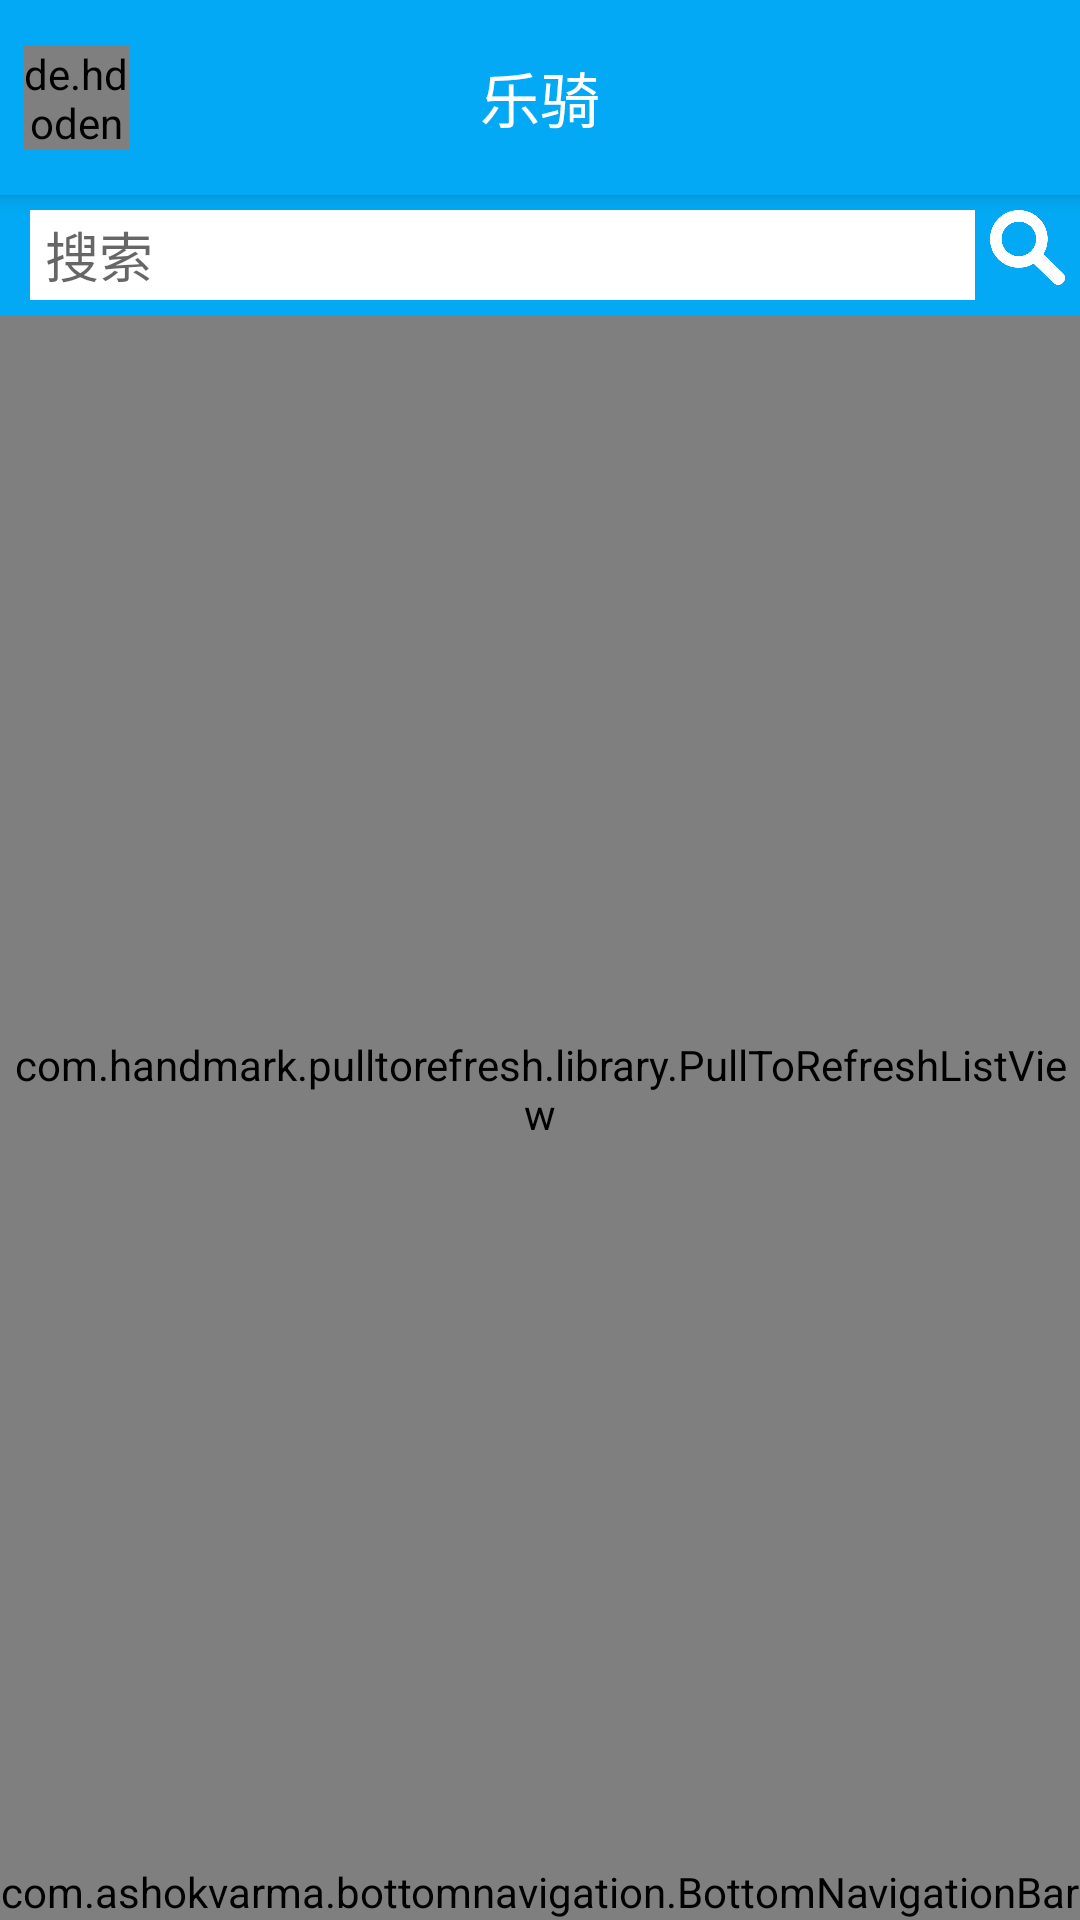

Layout XML and referenced resources for this Android screen:
<!-- AndroidManifest.xml: application theme AppTheme -->
<!-- res/layout/activity_club_list.xml -->
<?xml version="1.0" encoding="utf-8"?>
<android.support.v4.widget.DrawerLayout xmlns:android="http://schemas.android.com/apk/res/android"
    xmlns:app="http://schemas.android.com/apk/res-auto"
    xmlns:tools="http://schemas.android.com/tools"
    android:id="@+id/drawer_layout"
    android:layout_width="match_parent"
    android:layout_height="match_parent"
    android:fitsSystemWindows="true"
    tools:openDrawer="start">
    
    <include
        layout="@layout/club_list_content1"
        android:layout_width="match_parent"
        android:layout_height="match_parent" />

    
    <android.support.design.widget.NavigationView
        android:id="@+id/nav_view"
        android:layout_width="wrap_content"
        android:layout_height="match_parent"
        android:layout_gravity="start"
        android:clickable="true"
        android:fitsSystemWindows="true"
        app:headerLayout="@layout/menu_head"
        app:menu="@menu/menu_content" />
</android.support.v4.widget.DrawerLayout>
<!-- res/layout/club_list_content1.xml (included above) -->
<?xml version="1.0" encoding="utf-8"?>
<android.support.design.widget.CoordinatorLayout xmlns:android="http://schemas.android.com/apk/res/android"
    xmlns:app="http://schemas.android.com/apk/res-auto"
    xmlns:tools="http://schemas.android.com/tools"
    android:layout_width="match_parent"
    android:layout_height="match_parent"
    android:fitsSystemWindows="true"
    android:id="@+id/activity_main_bar"
    app:statusBarScrim="@android:color/transparent"
    tools:context=".MainActivity">

    <android.support.design.widget.AppBarLayout
        android:layout_width="match_parent"
        android:layout_height="@dimen/title_height"
        android:fitsSystemWindows="true">

        <android.support.v7.widget.Toolbar
            android:layout_width="match_parent"
            android:layout_height="match_parent"
            android:fitsSystemWindows="true">

            <RelativeLayout
                android:layout_width="match_parent"
                android:layout_height="match_parent"
                android:paddingLeft="@dimen/title_padding_horizontal"
                android:paddingRight="@dimen/title_padding_horizontal">
                
                <RelativeLayout
                    android:layout_width="@dimen/title_icon_size"
                    android:layout_height="wrap_content"
                    android:layout_alignParentLeft="true"
                    android:layout_centerVertical="true">

                    <de.hdodenhof.circleimageview.CircleImageView xmlns:app="http://schemas.android.com/apk/res-auto"
                        android:id="@+id/user_face"
                        android:layout_width="@dimen/title_icon_size"
                        android:layout_height="@dimen/title_icon_size"
                        android:src="@drawable/default_icon"
                        app:civ_border_color="#ffffff"
                        app:civ_border_width="2dp" />

                    <ImageView
                        android:visibility="gone"
                        android:id="@+id/user_info"
                        android:layout_width="wrap_content"
                        android:layout_height="wrap_content"
                        android:layout_alignParentRight="true"
                        android:layout_marginLeft="4dp"
                        android:layout_marginTop="3dp"
                        android:background="@drawable/icon_point" />
                </RelativeLayout>

                <LinearLayout
                    android:layout_width="match_parent"
                    android:layout_height="match_parent"
                    android:gravity="center">
                    <TextView
                        android:layout_width="wrap_content"
                        android:layout_height="wrap_content"
                        android:text="乐骑"
                        android:textColor="@color/title_text_color"
                        android:textSize="@dimen/title_text_size" />
                </LinearLayout>
            </RelativeLayout>
        </android.support.v7.widget.Toolbar>
    </android.support.design.widget.AppBarLayout>

    <include layout="@layout/club_list_content2" />


</android.support.design.widget.CoordinatorLayout>
<!-- res/layout/menu_head.xml (included above) -->
<?xml version="1.0" encoding="utf-8"?>
<LinearLayout xmlns:android="http://schemas.android.com/apk/res/android"
    android:layout_width="match_parent"
    android:layout_height="@dimen/nav_header_height"
    android:background="@drawable/menu_head_background"
    android:gravity="bottom"
    android:orientation="vertical"
    android:paddingBottom="@dimen/activity_vertical_margin"
    android:paddingLeft="@dimen/activity_horizontal_margin"
    android:paddingRight="@dimen/activity_horizontal_margin"
    android:paddingTop="@dimen/activity_vertical_margin"
    android:theme="@style/ThemeOverlay.AppCompat.Dark">

    <ImageView
        android:id="@+id/imageView"
        android:padding="8dp"
        android:layout_width="@dimen/title_icon_max_size"
        android:layout_height="@dimen/title_icon_max_size"
        android:background="@drawable/circle_icon"
        android:src="@drawable/user" />

    <TextView
        android:id="@+id/name"
        android:layout_width="match_parent"
        android:layout_height="wrap_content"
        android:paddingTop="@dimen/nav_header_vertical_spacing"
        android:text="个人中心"
        android:textAppearance="@style/TextAppearance.AppCompat.Body1" />

    <TextView
        android:id="@+id/textView"
        android:layout_width="wrap_content"
        android:layout_height="wrap_content"
        android:text="hello，leqi！" />

</LinearLayout>
<!-- res/layout/club_list_content2.xml (included above) -->
<?xml version="1.0" encoding="utf-8"?>
<RelativeLayout xmlns:android="http://schemas.android.com/apk/res/android"
    xmlns:app="http://schemas.android.com/apk/res-auto"
    xmlns:tools="http://schemas.android.com/tools"
    android:id="@+id/activity_main"
    android:layout_width="match_parent"
    android:layout_height="match_parent"
    app:layout_behavior="@string/appbar_scrolling_view_behavior"
    tools:context="la.neu.leqi.MainActivity">

    <com.handmark.pulltorefresh.library.PullToRefreshListView
        android:layout_below="@+id/search_layout"
        android:id="@+id/club_list"
        android:layout_width="match_parent"
        android:layout_height="match_parent"
        android:layout_above="@+id/bottom_navigation_bar">

    </com.handmark.pulltorefresh.library.PullToRefreshListView>

    <com.ashokvarma.bottomnavigation.BottomNavigationBar
        android:id="@+id/bottom_navigation_bar"
        android:layout_width="match_parent"
        android:layout_height="wrap_content"
        android:layout_alignParentBottom="true"
        android:layout_gravity="bottom" />

    <TableLayout
        android:focusable="true"
        android:focusableInTouchMode="true"
        android:id="@+id/search_layout"
        android:layout_height="wrap_content"
        android:layout_width="match_parent"
        android:layout_alignParentTop="true"
        android:layout_alignParentLeft="true"
        android:layout_alignParentStart="true">
        <TableRow
            android:background="#03a9f4"
            android:paddingTop="5dp"
            android:paddingBottom="5dp"
            android:paddingLeft="10dp"
            android:layout_weight="1">
            <EditText

                android:layout_width="match_parent"
                android:layout_height="30dp"
                android:layout_column="0"
                android:layout_weight="0.9"
                android:background="#ffff"
                android:hint="搜索"
                android:maxLines="1"
                android:paddingLeft="5dp" />

            <ImageView
                android:id="@+id/search"
                android:layout_width="25dp"
                android:layout_height="25dp"
                android:background="#03a9f4"
                android:src="@drawable/search"
                android:layout_marginLeft="5dp"
                android:layout_marginRight="5dp"
                />
        </TableRow>
    </TableLayout>
</RelativeLayout>
<!-- resources referenced by this layout -->
<resources>
  <color name="title_text_color">#ffffff</color>
  <dimen name="activity_horizontal_margin">16dp</dimen>
  <dimen name="activity_vertical_margin">16dp</dimen>
  <dimen name="nav_header_height">160dp</dimen>
  <dimen name="nav_header_vertical_spacing">16dp</dimen>
  <dimen name="title_height">50dp</dimen>
  <dimen name="title_icon_max_size">50dp</dimen>
  <dimen name="title_icon_size">35dp</dimen>
  <dimen name="title_padding_horizontal">8dp</dimen>
  <dimen name="title_text_size">20sp</dimen>
  <!-- drawable circle_icon (drawable) -->
  <?xml version="1.0" encoding="utf-8"?>
  <shape android:shape="rectangle" xmlns:android="http://schemas.android.com/apk/res/android">
      <corners android:radius="25dp"/>
      <solid android:color="#fff"/>
  </shape>
  <!-- drawable default_icon: jpg bitmap (drawable, 14037 bytes) -->
  <!-- drawable icon_point (drawable) -->
  <?xml version="1.0" encoding="utf-8"?>
  <shape android:shape="oval" xmlns:android="http://schemas.android.com/apk/res/android">
      <size android:width="@dimen/title_icon_info_size" android:height="@dimen/title_icon_info_size"/>
      <solid android:color="@color/title_icon_info_color"/>
  </shape>
  <!-- drawable menu_head_background (drawable) -->
  <shape xmlns:android="http://schemas.android.com/apk/res/android"
      android:shape="rectangle">
      <gradient
          android:angle="135"
          android:centerColor="#4fc3f7"
          android:endColor="#0277db"
          android:startColor="#81d4fa"
          android:type="linear" />
  </shape>
  <!-- drawable search: png bitmap (drawable, 603275 bytes) -->
  <style name="AppTheme" parent="Theme.AppCompat.Light">
          
          <item name="colorPrimary">@color/colorPrimary</item>
          <item name="windowActionBar">false</item>
          <item name="windowNoTitle">true</item>
          <item name="android:windowAnimationStyle">@style/Animation</item>
          <item name="toolbarStyle">@style/PaddingToolbar</item>
      </style>
  <dimen name="title_icon_info_size">8dp</dimen>
  <color name="title_icon_info_color">#ff000c</color>
  <color name="colorPrimary">#03a9f4</color>
  <style name="Animation">
                 
          <item name="android:activityOpenEnterAnimation">@null</item>
                 
          <item name="android:activityOpenExitAnimation">@null</item>
                 
          <item name="android:activityCloseEnterAnimation">@null</item>
                 
          <item name="android:activityCloseExitAnimation">@null</item>
                 
          <item name="android:taskOpenEnterAnimation">@null</item>
                 
          <item name="android:taskOpenExitAnimation">@null</item>
                 
          <item name="android:taskCloseEnterAnimation">@null</item>
                 
          <item name="android:taskCloseExitAnimation">@null</item>
                 
          <item name="android:taskToFrontEnterAnimation">@null</item>
                 
          <item name="android:taskToFrontExitAnimation">@null</item>
                 
          <item name="android:taskToBackEnterAnimation">@null</item>
                 
          <item name="android:taskToBackExitAnimation">@null</item>
             
      </style>
  <style name="PaddingToolbar" parent="Widget.AppCompat.Toolbar"> 
          <item name="contentInsetStart">0dp</item>
      </style>
</resources>
